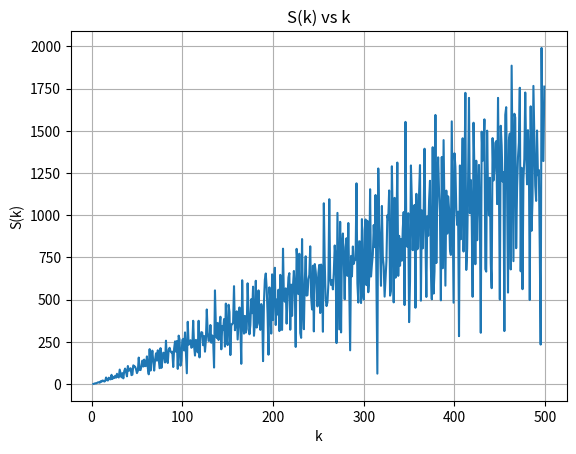

This chart was generated by the following Python code:
import os
import json
from math import floor
import matplotlib.pyplot as plt

def save_sum_sk(k, sum_value):
    directory = "sk_sum"
    if not os.path.exists(directory):
        os.makedirs(directory)

    with open(f"{directory}/k_{k}.json", 'w') as file:
        json.dump({"k": k, "sum_value": sum_value}, file)

def load_sum_sk(k):
    try:
        with open(f"sk_sum/k_{k}.json", 'r') as file:
            data = json.load(file)
        return data["sum_value"]
    except FileNotFoundError:
        return None

def S(h, k):
    return sum(((-1) ** (j + 1 + floor(h * j / k))) for j in range(1, k))

def sum_sk(k):
    total_sum = 0
    with open("S_hk_values.txt", "a") as s_file:
        for h in range(1, k):
            S_hk_value = S(h, k)
            total_sum += S_hk_value
            s_file.write(f"S({h}, {k}) = {S_hk_value}\n")
    return total_sum

k_range = range(2, 500)
sk_values = []

with open("sk_values.txt", "w") as sk_file:
    for k in k_range:
        preprocessed_sum = load_sum_sk(k)
        if preprocessed_sum is not None:
            sk_value = preprocessed_sum
        else:
            sk_value = sum_sk(k)
            save_sum_sk(k, sk_value)

        sk_values.append(sk_value)
        print(f"Computation of sum_sk for k = {k} is complete.")
        sk_file.write(f"k = {k}, S(k) = {sk_value}\n")


# Create the plot
plt.plot(list(k_range), sk_values)
plt.xlabel("k")
plt.ylabel("S(k)")
plt.title("S(k) vs k")
plt.grid()

# Save the plot
plt.savefig("sk_plot.png")
